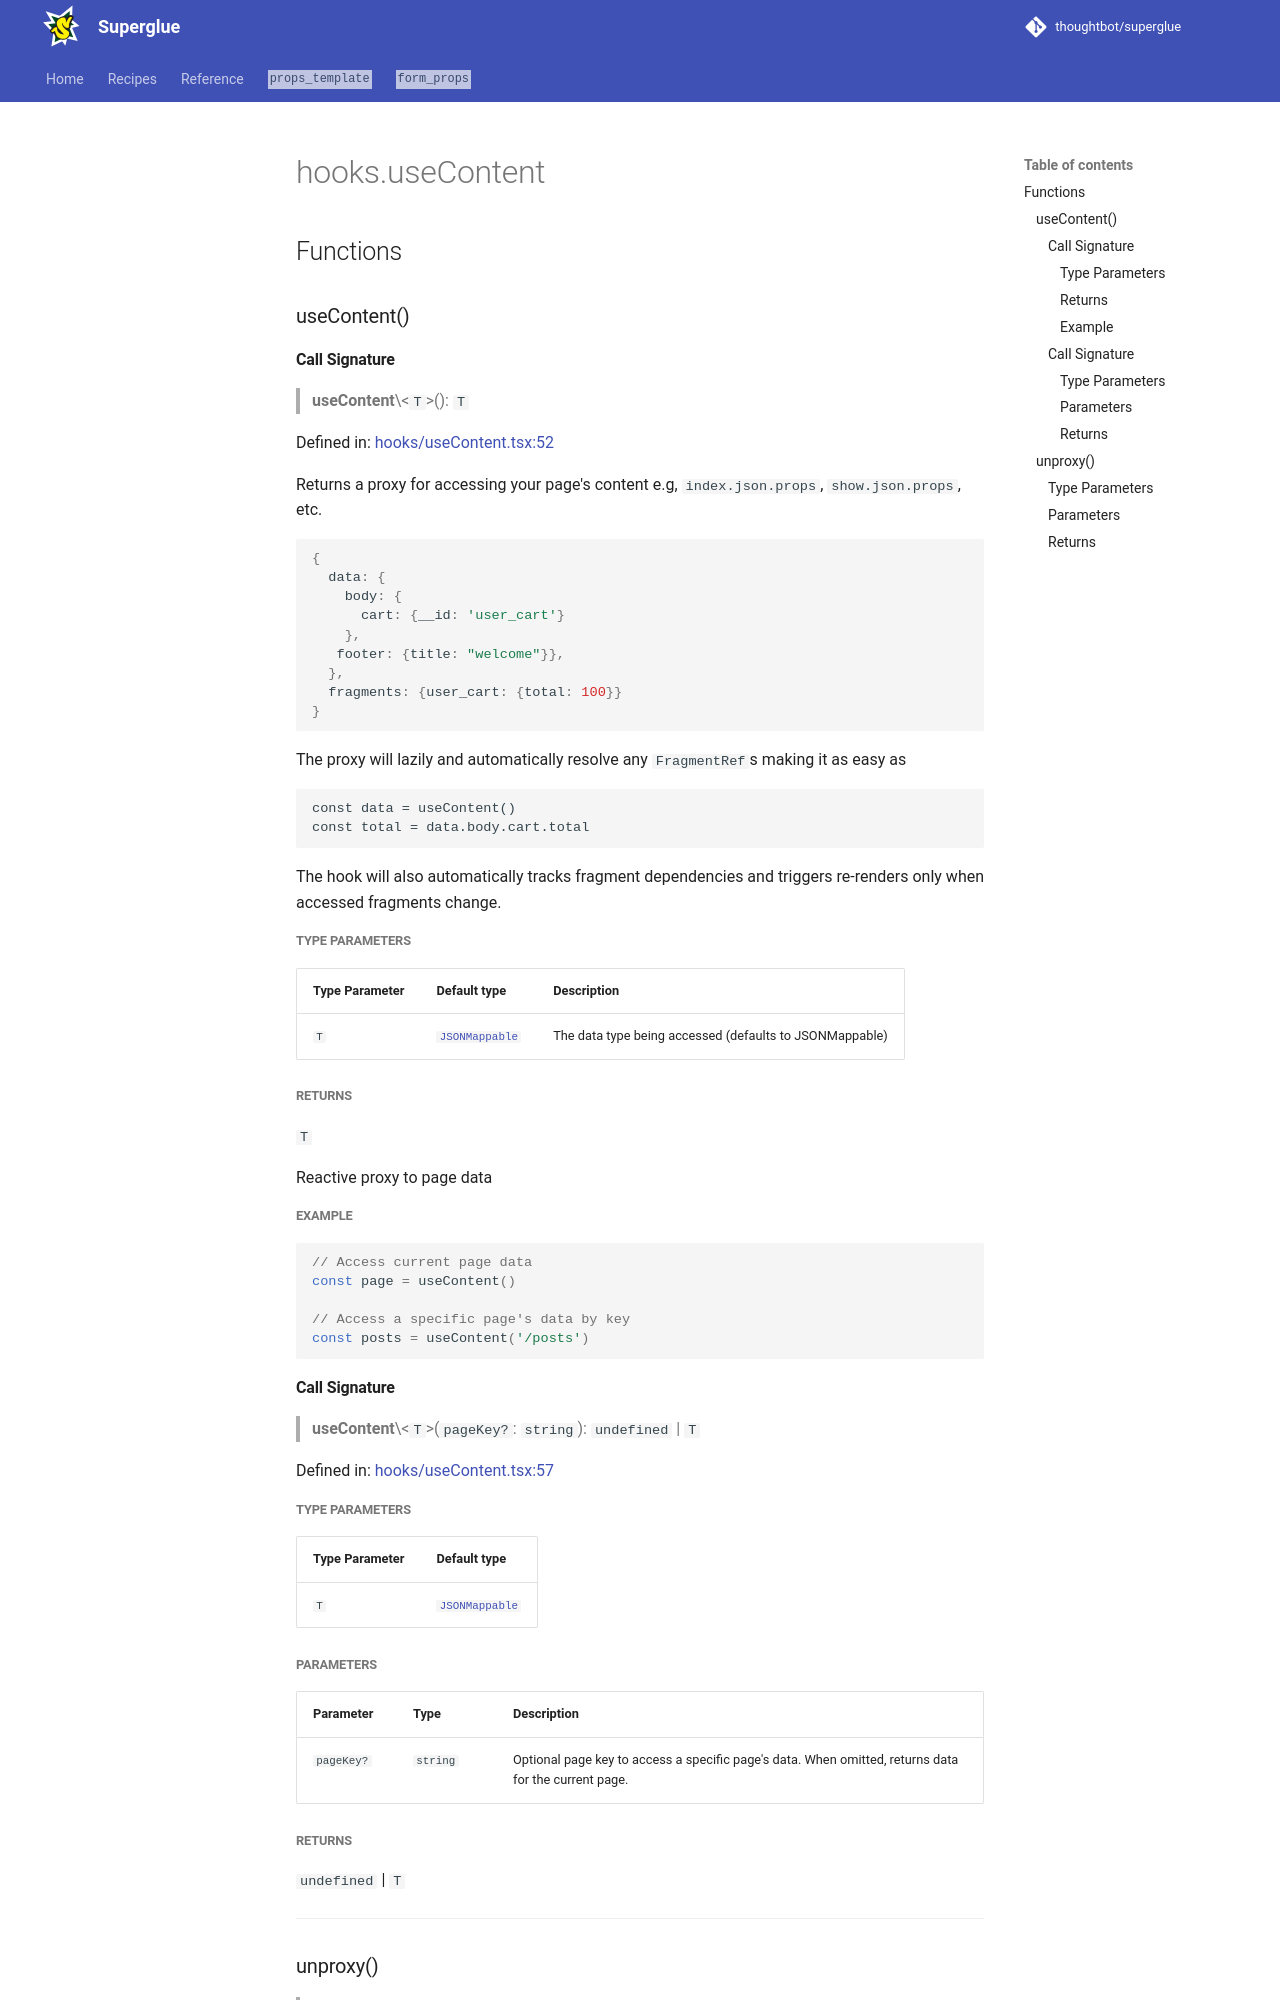

repository: thoughtbot/superglue · page: 2.0.beta/reference/hooks.useContent/index.html · generator: mkdocs

## Functions

<a id="usecontent"></a>

### useContent()

#### Call Signature

> **useContent**\<`T`\>(): `T`

Defined in: [hooks/useContent.tsx:52](https://github.com/thoughtbot/superglue/blob/38ea0f22384ca668ffa28ead0054dc09a0f39366/superglue/lib/hooks/useContent.tsx#L52)

Returns a proxy for accessing your page's content e.g, `index.json.props`,
`show.json.props`, etc.

```js
{
  data: {
    body: {
      cart: {__id: 'user_cart'}
    },
   footer: {title: "welcome"}},
  },
  fragments: {user_cart: {total: 100}}
}
```

The proxy will lazily and automatically resolve any `FragmentRef`s making it
as easy as

```
const data = useContent()
const total = data.body.cart.total
```

The hook will also automatically tracks fragment dependencies and triggers
re-renders only when accessed fragments change.

##### Type Parameters

| Type Parameter | Default type | Description |
| ------ | ------ | ------ |
| `T` | [`JSONMappable`](types.md#jsonmappable) | The data type being accessed (defaults to JSONMappable) |

##### Returns

`T`

Reactive proxy to page data

##### Example

```tsx
// Access current page data
const page = useContent()

// Access a specific page's data by key
const posts = useContent('/posts')
```

#### Call Signature

> **useContent**\<`T`\>(`pageKey?`: `string`): `undefined` \| `T`

Defined in: [hooks/useContent.tsx:57](https://github.com/thoughtbot/superglue/blob/38ea0f22384ca668ffa28ead0054dc09a0f39366/superglue/lib/hooks/useContent.tsx#L57)

##### Type Parameters

| Type Parameter | Default type |
| ------ | ------ |
| `T` | [`JSONMappable`](types.md#jsonmappable) |

##### Parameters

| Parameter | Type | Description |
| ------ | ------ | ------ |
| `pageKey?` | `string` | Optional page key to access a specific page's data. When omitted, returns data for the current page. |
